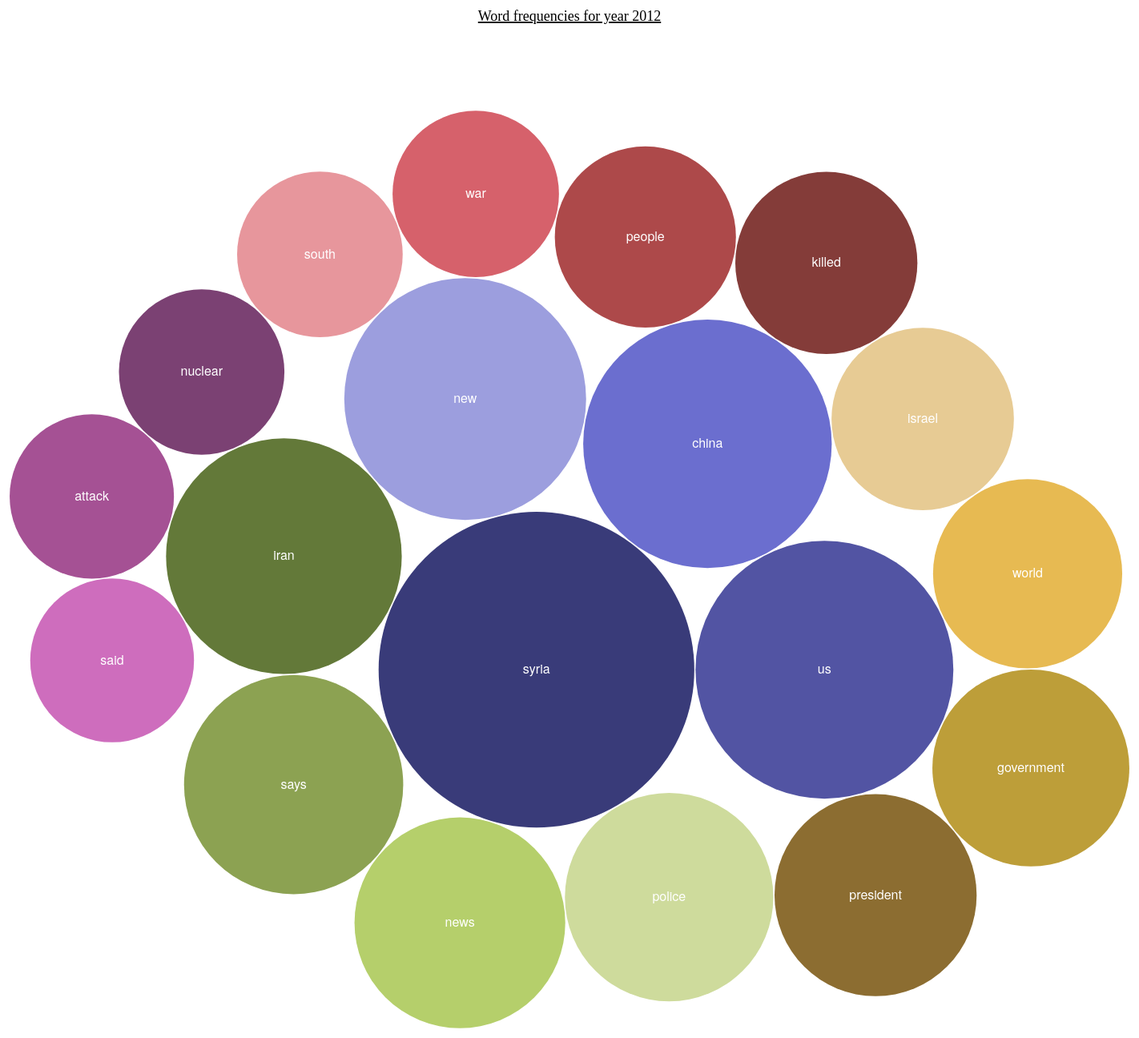
D3 v3 page, settled after 480 driven frames (8 s of simulated time); the page loaded 1 data file(s).




        var diameter = 1500, //max size of the bubbles
            color = d3.scale.category20b(); //color category

        var bubble = d3.layout.pack()
            .sort(null)
            .size([diameter, diameter])
            .padding(1.5);

        var svg = d3.select("body")
            .append("svg")
            .attr("width", diameter)
            .attr("height", diameter)
            .attr("class", "bubble");

        svg.append("text")
            .attr("x", (diameter / 2))
            .attr("y", 65)
            .attr("text-anchor", "middle")
            .style("font-size", "18px")
            .style("text-decoration", "underline")
            .text("Word frequencies for year 2012");


        d3.csv("2012_50.csv", function (error, data) {

            //convert numerical values from strings to numbers
            data = data.map(function (d) {
                d.value = +d["frequency"];
                return d;
            });

            //bubbles needs very specific format, convert data to this.
            var nodes = bubble.nodes({children: data}).filter(function (d) {
                return !d.children;
            });

            //setup the chart
            var bubbles = svg.append("g")
                .attr("transform", "translate(0,0)")
                .selectAll(".bubble")
                .data(nodes)
                .enter();

            //create the bubbles
            bubbles.append("circle")
                .attr("r", function (d) {
                    return d.r;
                })
                .attr("cx", function (d) {
                    return d.x;
                })
                .attr("cy", function (d) {
                    return d.y;
                })
                .style("fill", function (d) {
                    return color(d.value);
                });

            //format the text for each bubble
            bubbles.append("text")
                .attr("x", function (d) {
                    return d.x;
                })
                .attr("y", function (d) {
                    return d.y + 5;
                })
                .attr("text-anchor", "middle")
                .text(function (d) {
                    return d["word"];
                })
                .style({
                    "fill": "white",
                    "font-family": "Helvetica Neue, Helvetica, Arial, san-serif",
                    "font-size": "16px"
                });
        });



### data: 2012_50.csv
word, frequency
syria, 3682
us, 2456
china, 2282
new, 2161
iran, 2052
says, 1775
news, 1641
police, 1605
president, 1509
government, 1433
world, 1322
israel, 1229
killed, 1225
people, 1212
war, 1023
south, 1013
nuclear, 1011
attack, 997
said, 991